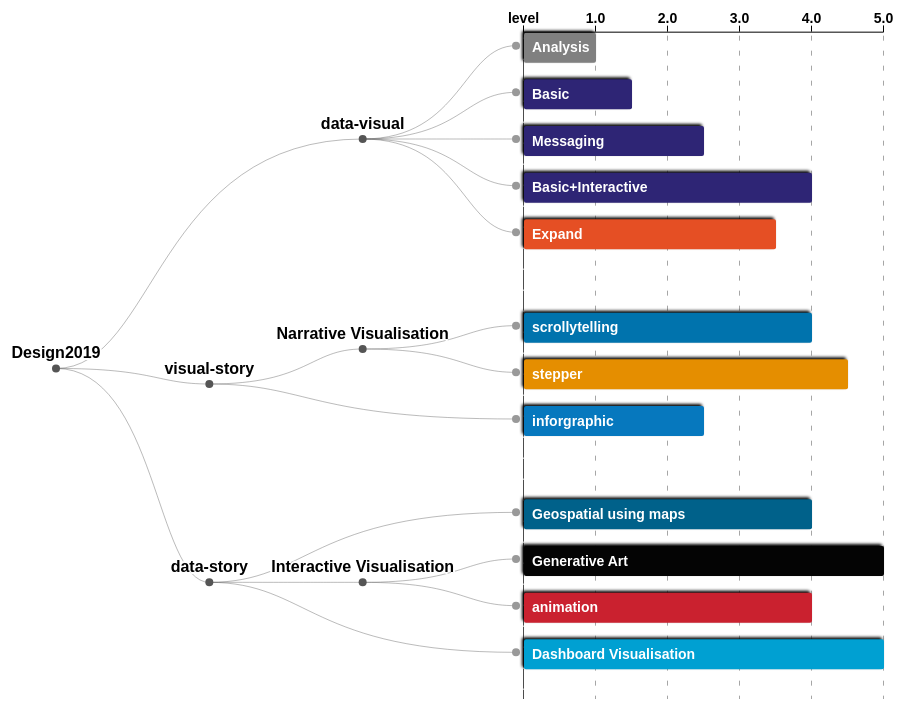
D3 v4 page, settled after 360 driven frames (6 s of simulated time); the page loaded 1 data file(s).


  // main svg
  var svg = d3.select("svg"),
    width = +svg.attr("width"),
    height = +svg.attr("height"),
    g = svg.append("g").attr("transform", "translate(60,0)"); // move right 20px.

  // x-scale and x-axis
  var experienceName = ["level", "1.0", "2.0", "3.0", "4.0", "5.0"];
  var formatSkillPoints = function(d) {
    return experienceName[d % 6];
  };
  var xScale = d3
    .scaleLinear()
    .domain([0, 5])
    .range([0, 360]);

  var xAxis = d3
    .axisTop()
    .scale(xScale)
    .ticks(5)
    .tickFormat(formatSkillPoints);

  // Setting up a way to handle the data
  var tree = d3
    .cluster() // This D3 API method setup the Dendrogram datum position.
    .size([height, width - 500]) // Total width - bar chart width = Dendrogram chart width
    .separation(function separate(a, b) {
      return a.parent == b.parent || // 2 levels tree grouping for category
        a.parent.parent == b.parent ||
        a.parent == b.parent.parent
        ? 0.4
        : 0.8;
    });

  var stratify = d3
    .stratify() // This D3 API method gives cvs file flat data array dimensions.
    .parentId(function(d) {
      return d.id.substring(0, d.id.lastIndexOf("."));
    });

  d3.csv("data/DESIGN2019.csv", row, function(error, data) {
    if (error) throw error;

    var root = stratify(data);
    tree(root);

    // Draw every datum a line connecting to its parent.
    var link = g
      .selectAll(".link")
      .data(root.descendants().slice(1))
      .enter()
      .append("path")
      .attr("class", "link")
      .attr("d", function(d) {
        return (
          "M" +
          d.y +
          "," +
          d.x +
          "C" +
          (d.parent.y + 100) +
          "," +
          d.x +
          " " +
          (d.parent.y + 100) +
          "," +
          d.parent.x +
          " " +
          d.parent.y +
          "," +
          d.parent.x
        );
      });

    // Setup position for every datum; Applying different css classes to parents and leafs.
    var node = g
      .selectAll(".node")
      .data(root.descendants())
      .enter()
      .append("g")
      .attr("class", function(d) {
        return "node" + (d.children ? " node--internal" : " node--leaf");
      })
      .attr("transform", function(d) {
        return "translate(" + d.y + "," + d.x + ")";
      });

    // Draw every datum a small circle.
    node.append("circle").attr("r", 4);

    // Setup G for every leaf datum.
    var leafNodeG = g
      .selectAll(".node--leaf")
      .append("g")
      .attr("class", "node--leaf-g")
      .attr("transform", "translate(" + 8 + "," + -13 + ")");

    leafNodeG
      .append("rect")
      .attr("class", "shadow")
      .style("fill", function(d) {
        return d.data.color;
      })
      .attr("width", 2)
      .attr("height", 30)
      .attr("rx", 2)
      .attr("ry", 2)
      .transition()
      .duration(800)
      .attr("width", function(d) {
        return xScale(d.data.value);
      });

    leafNodeG
      .append("text")
      .attr("dy", 19.5)
      .attr("x", 8)
      .style("text-anchor", "start")
      .text(function(d) {
        return d.data.id.substring(d.data.id.lastIndexOf(".") + 1);
      });

    // Write down text for every parent datum
    var internalNode = g.selectAll(".node--internal");
    internalNode
      .append("text")
      .attr("y", -10)
      .style("text-anchor", "middle")
      .text(function(d) {
        return d.data.id.substring(d.data.id.lastIndexOf(".") + 1);
      });

    // Attach axis on top of the first leaf datum.
    var firstEndNode = g.select(".node--leaf");
    firstEndNode
      .insert("g")
      .attr("class", "xAxis")
      .attr("transform", "translate(" + 7 + "," + -14 + ")")
      .call(xAxis);

    // tick mark for x-axis
    firstEndNode
      .insert("g")
      .attr("class", "grid")
      .attr("transform", "translate(7," + (height - 15) + ")")
      .call(
        d3
          .axisBottom()
          .scale(xScale)
          .ticks(5)
          .tickSize(-height, 0, 0)
          .tickFormat("")
      );

    // Emphasize the y-axis baseline.
    svg
      .selectAll(".grid")
      .select("line")
      .style("stroke-dasharray", "20,1")
      .style("stroke", "black");

    // The moving ball
    var ballG = svg
      .insert("g")
      .attr("class", "ballG")
      .attr("transform", "translate(" + 1100 + "," + height / 2 + ")");
    ballG
      .insert("circle")
      .attr("class", "shadow")
      .style("fill", "steelblue")
      .attr("r", 5);
    ballG
      .insert("text")
      .style("text-anchor", "middle")
      .attr("dy", 5)
      .text("0.0");

    // Animation functions for mouse on and off events.
    d3.selectAll(".node--leaf-g")
      .on("mouseover", handleMouseOver)
      .on("mouseout", handleMouseOut);

    function handleMouseOver(d) {
      var leafG = d3.select(this);

      leafG
        .select("rect")
        .attr("stroke", "#4D4D4D")
        .attr("stroke-width", "2");

      var ballGMovement = ballG
        .transition()
        .duration(400)
        .attr(
          "transform",
          "translate(" +
            (d.y + xScale(d.data.value) + 120) +
            "," +
            (d.x + 1.5) +
            ")"
        );

      ballGMovement
        .select("circle")
        .style("fill", d.data.color)
        .attr("r", 18);

      ballGMovement
        .select("text")
        .delay(300)
        .text(Number(d.data.value).toFixed(1));
    }
    function handleMouseOut() {
      var leafG = d3.select(this);

      leafG.select("rect").attr("stroke-width", "0");
    }
  });

  function row(d) {
    return {
      id: d.id,
      value: +d.value,
      color: d.color
    };
  }


### data: data/DESIGN2019.csv
id, value, color
Design2019, , 
Design2019.data-visual, , 
Design2019.data-visual.Analysis, 1, #808080
Design2019.data-visual.Basic, 1.5, #2E2575
Design2019.data-visual.Messaging, 2.5, #2E2575
Design2019.data-visual.Basic+Interactive, 4, #2E2575
Design2019.data-visual.Expand, 3.5, #E54F24
Design2019.visual-story, , 
Design2019.visual-story.Narrative Visual…, , 
Design2019.visual-story.inforgraphic, 2.5, #0678BE
Design2019.visual-story.Narrative Visual…, 4, #0073AD
Design2019.visual-story.Narrative Visual…, 4.5, #E58E00
Design2019.data-story, , 
Design2019.data-story.Geospatial using m…, 4, #00618A
Design2019.data-story.Interactive Visual…, , 
Design2019.data-story.Interactive Visual…, 5, #040404
Design2019.data-story.Interactive Visual…, 4, #CA212F
Design2019.data-story.Dashboard Visualis…, 5, #00A0D2